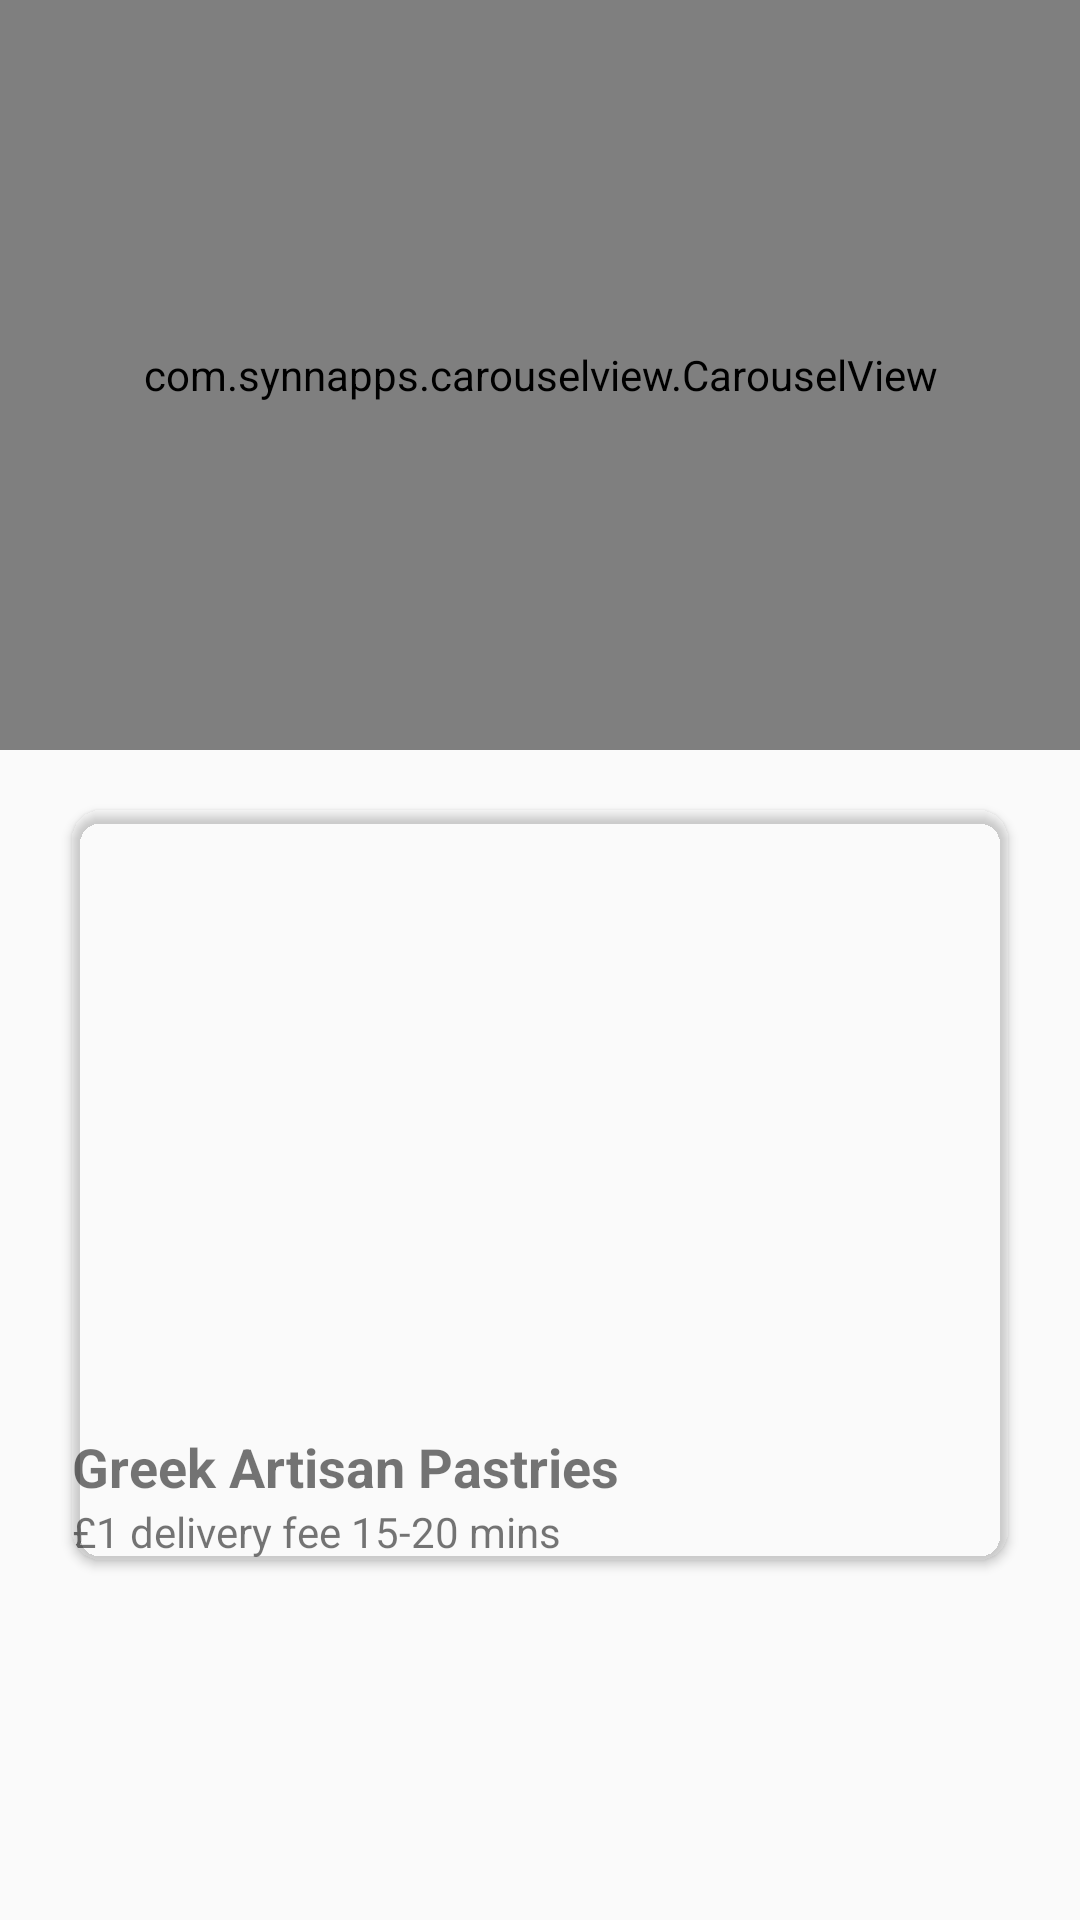

Reconstruct the res/layout file that produces this screen, plus the resources it refers to.
<!-- AndroidManifest.xml: application theme AppTheme -->
<!-- res/layout/fragment_home.xml -->
<?xml version="1.0" encoding="utf-8"?>
<androidx.constraintlayout.widget.ConstraintLayout xmlns:android="http://schemas.android.com/apk/res/android"
    xmlns:app="http://schemas.android.com/apk/res-auto"
    xmlns:tools="http://schemas.android.com/tools"
    android:layout_width="match_parent"
    android:layout_height="match_parent"
    tools:context=".fragments.HomeFragment">

    <RelativeLayout
        android:id="@+id/carouselLayout"
        android:layout_height="0dp"
        android:layout_width="fill_parent"
        android:layout_weight="1"
        app:layout_constraintTop_toTopOf="parent"
        app:layout_constraintEnd_toEndOf="parent"
        app:layout_constraintStart_toStartOf="parent">

    <com.synnapps.carouselview.CarouselView
        android:id="@+id/carouselView"
        android:layout_width="550dp"
        android:layout_height="250dp"
        app:fillColor="#FFFFFFFF"
        app:pageColor="#00000000"
        app:radius="6dp"
        app:slideInterval="3000"
        app:strokeColor="#FF777777"
        app:strokeWidth="1dp" >

    </com.synnapps.carouselview.CarouselView>

</RelativeLayout>

    <RelativeLayout
        android:layout_height="0dp"
        android:layout_width="fill_parent"
        android:layout_weight="1"
        android:layout_marginTop="220dp"
        app:layout_constraintBottom_toBottomOf="parent"
        app:layout_constraintStart_toStartOf="@+id/carouselLayout"
        app:layout_constraintTop_toTopOf="@+id/carouselLayout">

        <androidx.cardview.widget.CardView
            android:id="@+id/cardView"
            android:layout_width="match_parent"
            android:layout_height="250dp"
            android:layout_marginStart="24dp"
            android:layout_marginTop="50dp"
            android:layout_marginEnd="24dp"
            app:cardBackgroundColor="@color/quantum_bluegrey100"
            app:cardCornerRadius="10dp"
            app:cardElevation="2dp"
            app:cardPreventCornerOverlap="false">

            <LinearLayout
                android:layout_width="match_parent"
                android:layout_height="match_parent"
                android:orientation="vertical">

                <ImageView
                    android:id="@+id/imageView6"
                    android:layout_width="match_parent"
                    android:layout_height="wrap_content"
                    android:layout_marginTop="8dp"
                    android:layout_marginBottom="8dp"
                    android:layout_weight="1"
                    android:src="@drawable/greek_artisan_pastries_photo_wide" />

                <LinearLayout
                    android:layout_width="wrap_content"
                    android:layout_height="wrap_content"

                    android:orientation="vertical">

                    <TextView
                        android:id="@+id/textView11"
                        android:layout_width="wrap_content"
                        android:layout_height="wrap_content"
                        android:text="Greek Artisan Pastries"
                        android:textSize="18sp"
                        android:textStyle="bold" />

                    <TextView
                        android:id="@+id/textView12"
                        android:layout_width="wrap_content"
                        android:layout_height="wrap_content"
                        android:text="£1 delivery fee 15-20 mins" />
                </LinearLayout>
            </LinearLayout>
        </androidx.cardview.widget.CardView>
    </RelativeLayout>

</androidx.constraintlayout.widget.ConstraintLayout>
<!-- resources referenced by this layout -->
<resources>
  <style name="AppTheme" parent="Theme.AppCompat.Light.DarkActionBar">
          
          <item name="colorPrimary">@color/colorPrimary</item>
          <item name="colorPrimaryDark">@color/colorPrimaryDark</item>
          <item name="colorAccent">@color/colorAccent</item>
          <item name="otpViewStyle">@style/OtpWidget.OtpView</item>
      </style>
  <color name="colorPrimary">#6200EE</color>
  <color name="colorPrimaryDark">#3700B3</color>
  <color name="colorAccent">#03DAC5</color>
</resources>
